Run: headless pygame with SDL's dummy video driver; simulated clock (each Clock.tick advances the game by its frame time, no real sleeping); random seed 0; keys injected as events and as key.get_pressed() state; no mouse input.
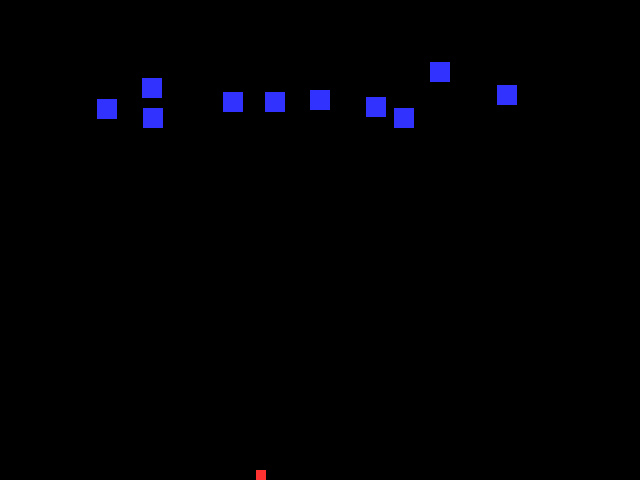
Frame 1 of 4 · flips 1–60 · no input
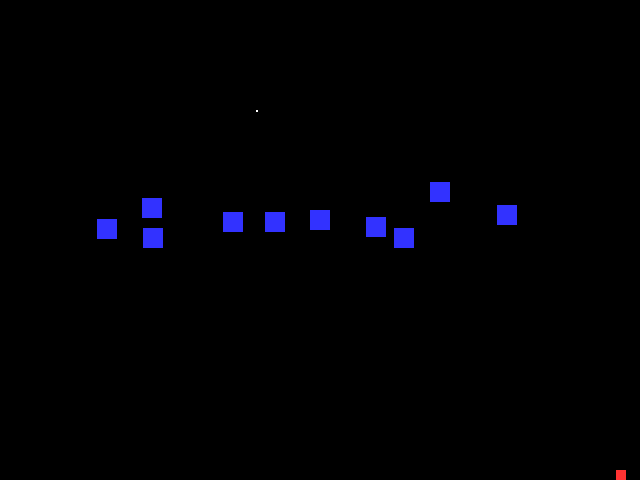
Frame 2 of 4 · flips 61–180 · tapped SPACE, RETURN · held RIGHT (→), D
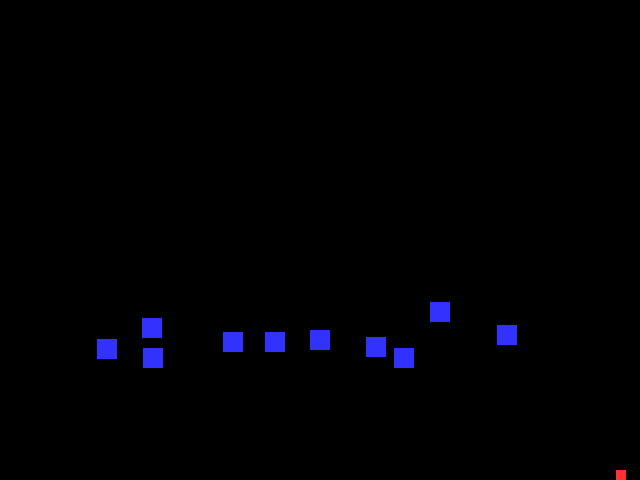
Frame 3 of 4 · flips 181–300 · held DOWN (↓), S
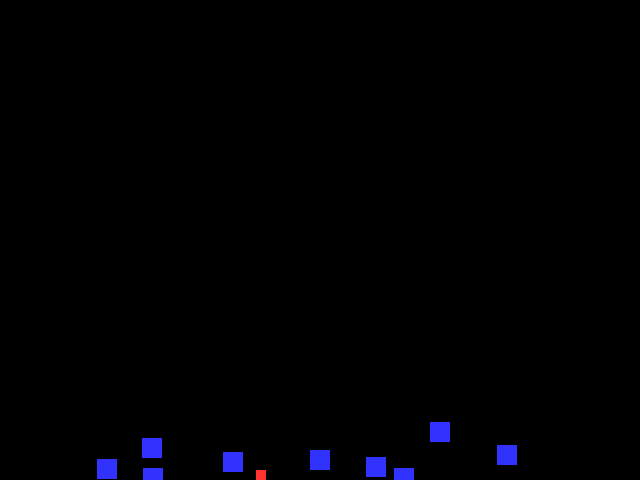
Frame 4 of 4 · flips 301–420 · held LEFT (←), A, UP (↑), W

The pygame program that drew these frames:

import pygame, random
from pygame.constants import KEYDOWN, KEYUP

"""
The first Space Invaders file. It was not creating in OOP.
After trying to re-write it ussing purely OOP approach, I decided it's
easier to start over in a new file (SpaceInvaders.py) and plan my code.
"""

class Invader(pygame.sprite.Sprite):
    def __init__(self, color, width, height, speed):

        super().__init__()
         
        self.image = pygame.Surface([width,height]) 
        self.image.fill(color)

        self.rect = self.image.get_rect() 
        self.rect.x = random.randrange(0, 640) 
        self.rect.y = random.randrange(0, 50)

        self.width = width
        self.height = height
        self.speed = speed
    
    def update(self):
        self.rect.y += self.speed

class Player(pygame.sprite.Sprite):

    def __init__(self, color, width, height):
        super().__init__()
       
        self.image = pygame.Surface([width,height]) 
        self.image.fill(color)
        
        self.rect = self.image.get_rect() 
        self.rect.x = random.randrange(0, size[0]-width) 
        self.rect.y = size[1]-height

        self.speed = 0
        self.width = width
        self.height = height
        self.lives = 5
        self.bullets = 50

    def update(self):
        newposition = self.rect.x + self.speed
        if newposition>=0 and newposition+self.width<=size[0]:
            self.rect.x = newposition

    def shoot(self):
        bullet = Bullet(WHITE, self.rect.x, self.rect.y)
        all_sprites_group.add(bullet)
        bullets_group.add(bullet)
        self.bullets -= 1

    def set_speed(self, speed):
        self.speed = speed

class Bullet(pygame.sprite.Sprite):
    
    def __init__(self, color, x, y):
        super().__init__()
       
        self.image = pygame.Surface([2,2]) 
        self.image.fill(color) 
        
        self.rect = self.image.get_rect() 
        self.rect.x = x
        self.rect.y = y

        self.speed = -3
        self.width = 2
        self.height = 2

    def update(self):
        self.rect.y += self.speed

#region initializationa
BLACK=(0,0,0)
WHITE=(255,255,255)
BLUE=(50,50,255)
RED = (255, 50, 50)

pygame.init()
size=(640,480)
screen=pygame.display.set_mode(size)

pygame.display.set_caption("Space Invadors")

invader_group = pygame.sprite.Group() 
all_sprites_group = pygame.sprite.Group()
bullets_group = pygame.sprite.Group()

number_of_invaders = 10 #create invaders
for x in range(number_of_invaders):
    invader = Invader(BLUE, 20, 20, 1)
    invader_group.add(invader)
    all_sprites_group.add(invader)

player = Player(RED, 10, 10)
all_sprites_group.add(player)

clock=pygame.time.Clock()
#endregion

done = False

while not done:
    #user input and controls
    for event in pygame.event.get():
        if event.type==pygame.QUIT:
            done = True
        elif event.type==KEYDOWN:
            if event.key == pygame.K_LEFT:
                player.set_speed(-3)
            elif event.key == pygame.K_RIGHT:
                player.set_speed(3)
            if event.key == pygame.K_SPACE:
                player.shoot()
        elif event.type == KEYUP:
            if event.key == pygame.K_LEFT or event.key == pygame.K_RIGHT: 
                player.set_speed(0)
    
    player_hit_group = pygame.sprite.spritecollide(player, invader_group, True)
    for enemy in player_hit_group:
        player.lives -= 1
        if player.lives == 0:
            done = True

    for bullet in bullets_group:
        bullet_hit_group = pygame.sprite.spritecollide(bullet, invader_group, True)

    screen.fill(BLACK)
    all_sprites_group.update()
    all_sprites_group.draw(screen)

    pygame.display.flip()
    clock.tick(60)

pygame.quit()
